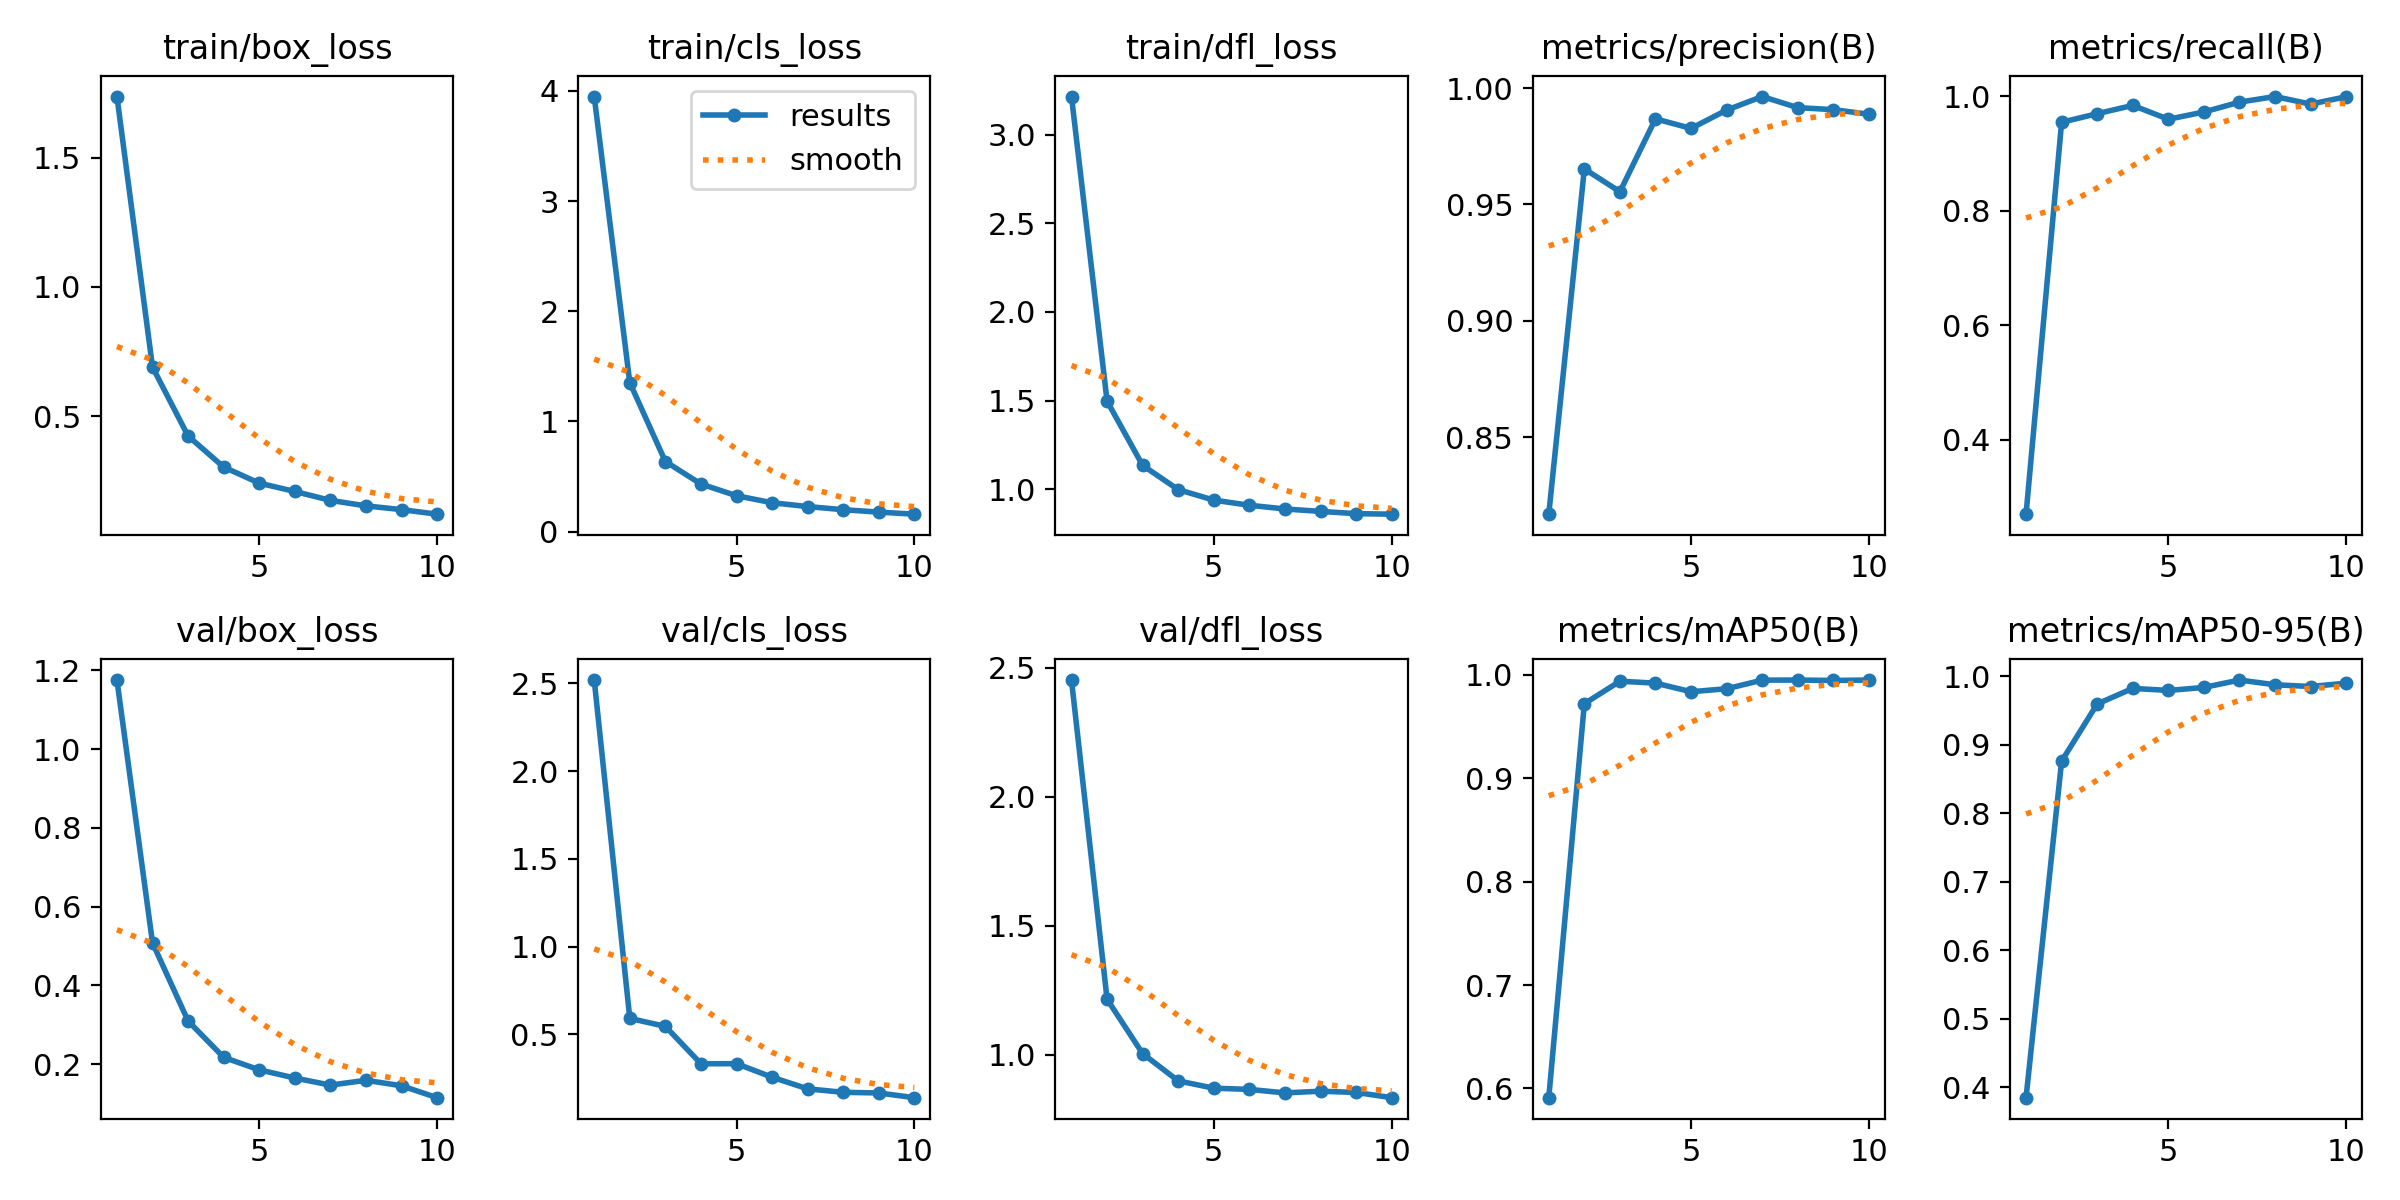

The file beside this chart, header and first rows:
epoch, train/box_loss, train/cls_loss, train/dfl_loss, metrics/precision(B), metrics/recall(B), metrics/mAP50(B), metrics/mAP50-95(B), val/box_loss, val/cls_loss, val/dfl_loss, lr/pg0, lr/pg1, lr/pg2
1, 1.738, 3.948, 3.215, 0.8168, 0.2696, 0.591, 0.3845, 1.175, 2.519, 2.452, 0.0001849, 0.0001849, 0.0001849
2, 0.6896, 1.353, 1.497, 0.9653, 0.9542, 0.9721, 0.8757, 0.5081, 0.591, 1.215, 0.0003336, 0.0003336, 0.0003336
3, 0.4228, 0.637, 1.134, 0.9554, 0.9693, 0.9939, 0.9592, 0.3099, 0.5456, 1.005, 0.0004456, 0.0004456, 0.0004456
4, 0.3026, 0.4328, 0.9975, 0.9868, 0.9837, 0.992, 0.9819, 0.2176, 0.3325, 0.899, 0.0003909, 0.0003909, 0.0003909
5, 0.2403, 0.3265, 0.9384, 0.9827, 0.9595, 0.9837, 0.9789, 0.186, 0.3331, 0.8708, 0.0003358, 0.0003358, 0.0003358
6, 0.208, 0.2629, 0.9094, 0.9906, 0.9722, 0.9866, 0.9833, 0.1651, 0.256, 0.866, 0.0002808, 0.0002808, 0.0002808
7, 0.1735, 0.2284, 0.8884, 0.9964, 0.9895, 0.9949, 0.9941, 0.1472, 0.1896, 0.8526, 0.0002257, 0.0002257, 0.0002257
8, 0.1522, 0.1998, 0.8747, 0.9916, 0.9992, 0.995, 0.9872, 0.1594, 0.17, 0.859, 0.0001707, 0.0001707, 0.0001707
9, 0.1377, 0.1778, 0.862, 0.9907, 0.986, 0.9946, 0.9847, 0.1455, 0.1662, 0.8544, 0.0001157, 0.0001157, 0.0001157
10, 0.1201, 0.1592, 0.8591, 0.9888, 0.9989, 0.995, 0.9895, 0.1153, 0.1393, 0.834, 6.0604e-05, 6.0604e-05, 6.0604e-05
